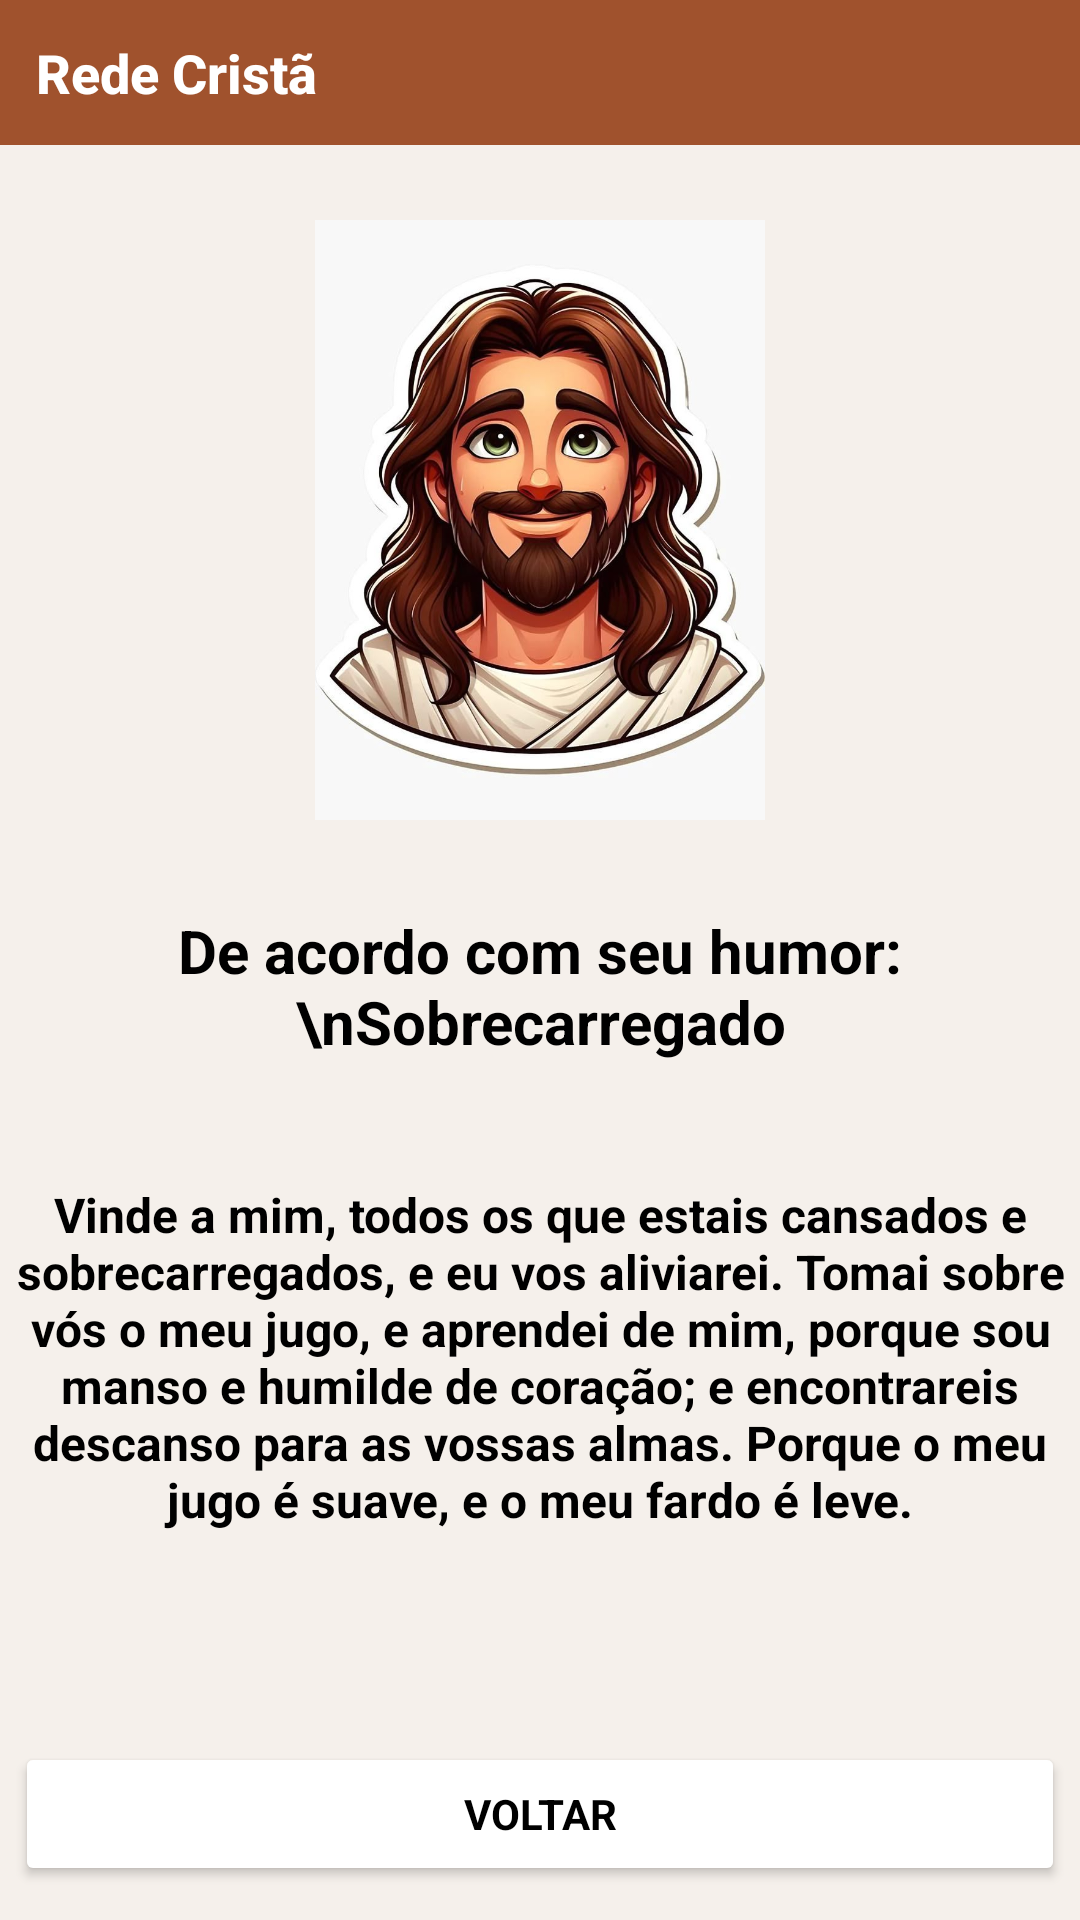

Layout XML and referenced resources for this Android screen:
<!-- AndroidManifest.xml: application theme Theme.TelaInicial -->
<!-- res/layout/activity_tela_jesus2.xml -->
<?xml version="1.0" encoding="utf-8"?>
<LinearLayout xmlns:android="http://schemas.android.com/apk/res/android"
    android:layout_width="match_parent"
    android:layout_height="match_parent"
    android:orientation="vertical"
    android:background="#F5F0EB"
    android:gravity="center_horizontal">
    
    <TextView
        android:id="@+id/textTitulo"
        android:layout_width="match_parent"
        android:layout_height="wrap_content"
        android:background="#A0522D"
        android:padding="12dp"
        android:text="Rede Cristã"
        android:textColor="#FFFFFF"
        android:textSize="18sp"
        android:textStyle="bold"
        android:fontFamily="sans-serif-medium" />

    <ImageView
        android:id="@+id/imagemJesus"
        android:layout_width="200dp"
        android:layout_height="200dp"
        android:layout_marginTop="25dp"
        android:src="@drawable/avatar_jesus"
        android:contentDescription="Imagem de Jesus" />

    <TextView
        android:id="@+id/textResultado"
        android:layout_width="365dp"
        android:layout_height="wrap_content"
        android:text="De acordo com seu humor:\nSobrecarregado"
        android:textSize="20sp"
        android:textColor="#000000"
        android:gravity="center"
        android:layout_marginTop="30dp"
        android:fontFamily="sans-serif"
        android:textStyle="bold" />

    <TextView
        android:id="@+id/textVersiculo"
        android:layout_width="365dp"
        android:layout_height="wrap_content"
        android:text="Vinde a mim, todos os que estais cansados e sobrecarregados, e eu vos aliviarei. Tomai sobre vós o meu jugo, e aprendei de mim, porque sou manso e humilde de coração; e encontrareis descanso para as vossas almas. Porque o meu jugo é suave, e o meu fardo é leve."
        android:textSize="16sp"
        android:textColor="#000000"
        android:gravity="center"
        android:layout_marginTop="40dp"
        android:textStyle="bold"
        android:fontFamily="sans-serif" />

    <Button
        android:id="@+id/btnVoltar"
        android:layout_width="350dp"
        android:layout_height="wrap_content"
        android:layout_marginTop="70dp"
        android:backgroundTint="#FFFFFF"
        android:fontFamily="sans-serif"
        android:text="Voltar"
        android:textColor="#000000"
        android:textStyle="bold" />

</LinearLayout>
<!-- resources referenced by this layout -->
<resources>
  <!-- drawable avatar_jesus: jpg bitmap (drawable, 97159 bytes) -->
  <style name="Theme.TelaInicial" parent="Base.Theme.TelaInicial" />
  <style name="Base.Theme.TelaInicial" parent="Theme.Material3.DayNight.NoActionBar">
          
          
      </style>
</resources>
